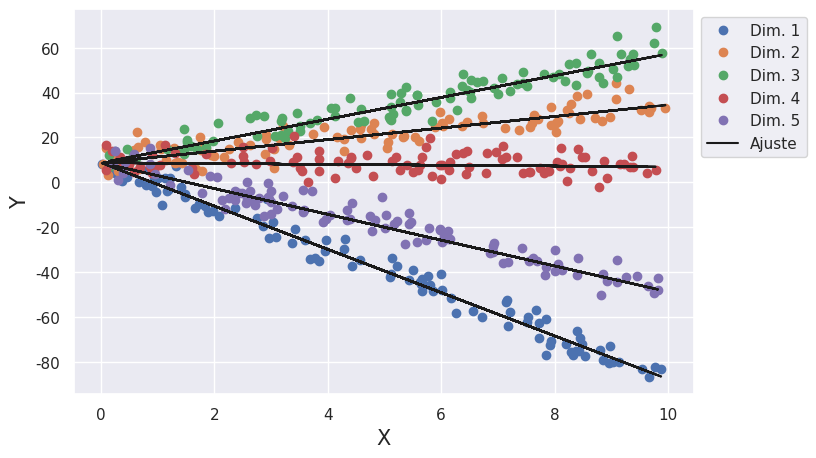

The matplotlib source for this figure: (Note: this script raises an exception after producing the figure.)
#!/usr/bin/env python
# -*- coding: utf-8 -*-
"""
date: 29-08-2020
File: ej_1.py
[redacted]
Email: [email redacted] [email redacted]
[redacted]
[redacted]
Description:
"""

import os
import numpy as np
from matplotlib import pyplot as plt

import seaborn as snn

snn.set(font_scale = 1)

# Doy una semilla para que me cree los mismos puntos aleatorios
np.random.seed(10)


class ajusteLineal():
    def __init__(self,N, argMin=0, argMax=10):
        self.N = N
        self.min = argMin
        self.max = argMax
        # Para no complicarme, los coeficientes del hiperplano los hago entero en un rango razonable
        self.coef = np.random.uniform(-10,10,(N+1,1))         

    def randomData(self, M, std=1):
        self.X = np.random.uniform(self.min, self.max, size=(M,self.N))
        self.X = np.hstack((np.ones((M,1)), self.X))          # Agrego 1 para el bias
        self.Y = self.X @ self.coef                           # Estos son los y reales
        noise = np.random.normal(0, std, size=self.Y.shape)
        self.Y_noise = self.Y + noise
        # Aca saco los coeficientes ajustados
        self.beta = np.linalg.inv(self.X.T @ self.X) @ self.X.T @ self.Y_noise

    def plotAll(self, save=True):
        fig = plt.figure(figsize=(10,5))
        ax = plt.subplot(111)
        
        for i in range(self.N):
            ax.plot(self.X[:,i+1], self.Y_noise - np.delete(self.X,i+1,axis=1) @ np.delete(self.coef,i+1,axis=0) + self.beta[0], 'o', label='Dim. {}'.format(i+1)) # A esta es la que le tengo que restar
        for i in range(self.N-1):
            ax.plot(self.X[:,i+1], self.X[:,i+1] * self.beta[i+1] + self.beta[0], 'k')
        ax.plot(self.X[:,self.N], self.X[:,self.N] * self.beta[self.N] + self.beta[0], 'k', label="Ajuste")
    
        box = ax.get_position()
        ax.set_position([box.x0, box.y0, box.width * 0.8, box.height])        
        ax.legend(loc='upper left', bbox_to_anchor=(1, 1))

        ax.set_xlabel("X", fontsize=15)
        ax.set_ylabel("Y", fontsize=15)
        if(save):
            plt.savefig('Informe/1_Todos.pdf', format='pdf', bbox_inches='tight')
        plt.show()
    
    def plotDim(self,i, save=True):
        fig = plt.figure()
        ax = plt.subplot(111)

        ax.plot(self.X[:,i], self.Y_noise - np.delete(self.X,i,axis=1) @ np.delete(self.coef,i,axis=0) + self.beta[0], 'or', label='Dim. {}'.format(i))
        ax.plot(self.X[:,i], self.X[:,i] * self.beta[i] + self.beta[0], '--k', label='Ajuste {}'.format(i))
        ax.legend(loc="best")
        ax.set_xlabel("X", fontsize=15)
        ax.set_ylabel("Y", fontsize=15)
        if(save):
            plt.savefig('Informe/1_UnaDimension_{}.pdf'.format(i), format='pdf', bbox_inches='tight')
        plt.show()
    
    def getError(self):
        diff = self.coef - self.beta
        return np.linalg.norm(diff[1:]) / (np.sqrt(self.N))


def barridoDatos(save=True):
    fig = plt.figure()
    ax = plt.subplot(111)

    numDatos = 50

    for dim in range(10,numDatos,10):
        log_error = []
        fit= ajusteLineal(dim)
        for i in range(dim,numDatos):
            error = 0
            for _ in range(100):
                fit.randomData(i)
                error += fit.getError()
            log_error += [error/100.0]
        
        datos = np.arange(dim,numDatos)
        log_error = np.array(log_error)
        
        ax.axvline(dim, color="gray", linestyle="--", )
        ax.semilogy(datos, log_error, 'o', label='Dim. {}'.format(dim))


    ax.legend(loc='best')
    ax.set_xlabel("Cantidad de datos", fontsize=15)
    ax.set_ylabel("Error", fontsize=15)

    if(save):    
        plt.savefig('Informe/1_Barrido_en_Datos.pdf', format='pdf', bbox_inches='tight')
    plt.show()


def barridoDim(save=True):
    fig = plt.figure(figsize=(7.4,4.8))
    ax = plt.subplot(111)

    for nDatos in range(40, 9, -10):
        log_error = []
        for dim in range(1,nDatos+1):
            fit = ajusteLineal(dim)
            error = 0
            for _ in range(100):
                fit.randomData(nDatos)
                error += fit.getError()
            log_error += [error/100.0]
        
        dimension = np.arange(1,nDatos+1)
        log_error = np.array(log_error)

        ax.axvline(nDatos, color="gray", linestyle="--")
        ax.semilogy(dimension, log_error, 'o', label='N° Datos = {}'.format(nDatos))

    box = ax.get_position()
    ax.set_position([box.x0, box.y0, box.width * 0.8, box.height])        
    ax.legend(loc='upper left', bbox_to_anchor=(1, 1))

    ax.set_xlabel("Dimension", fontsize=15)
    ax.set_ylabel("Error", fontsize=15)

    
    if(save):
        plt.savefig('Informe/1_Barido_en_Dimension.pdf', format='pdf', bbox_inches='tight')
    plt.show()







kk = ajusteLineal(5)
kk.randomData(100,std=5)
kk.plotAll()
kk.plotDim(3)

barridoDatos()

barridoDim()

